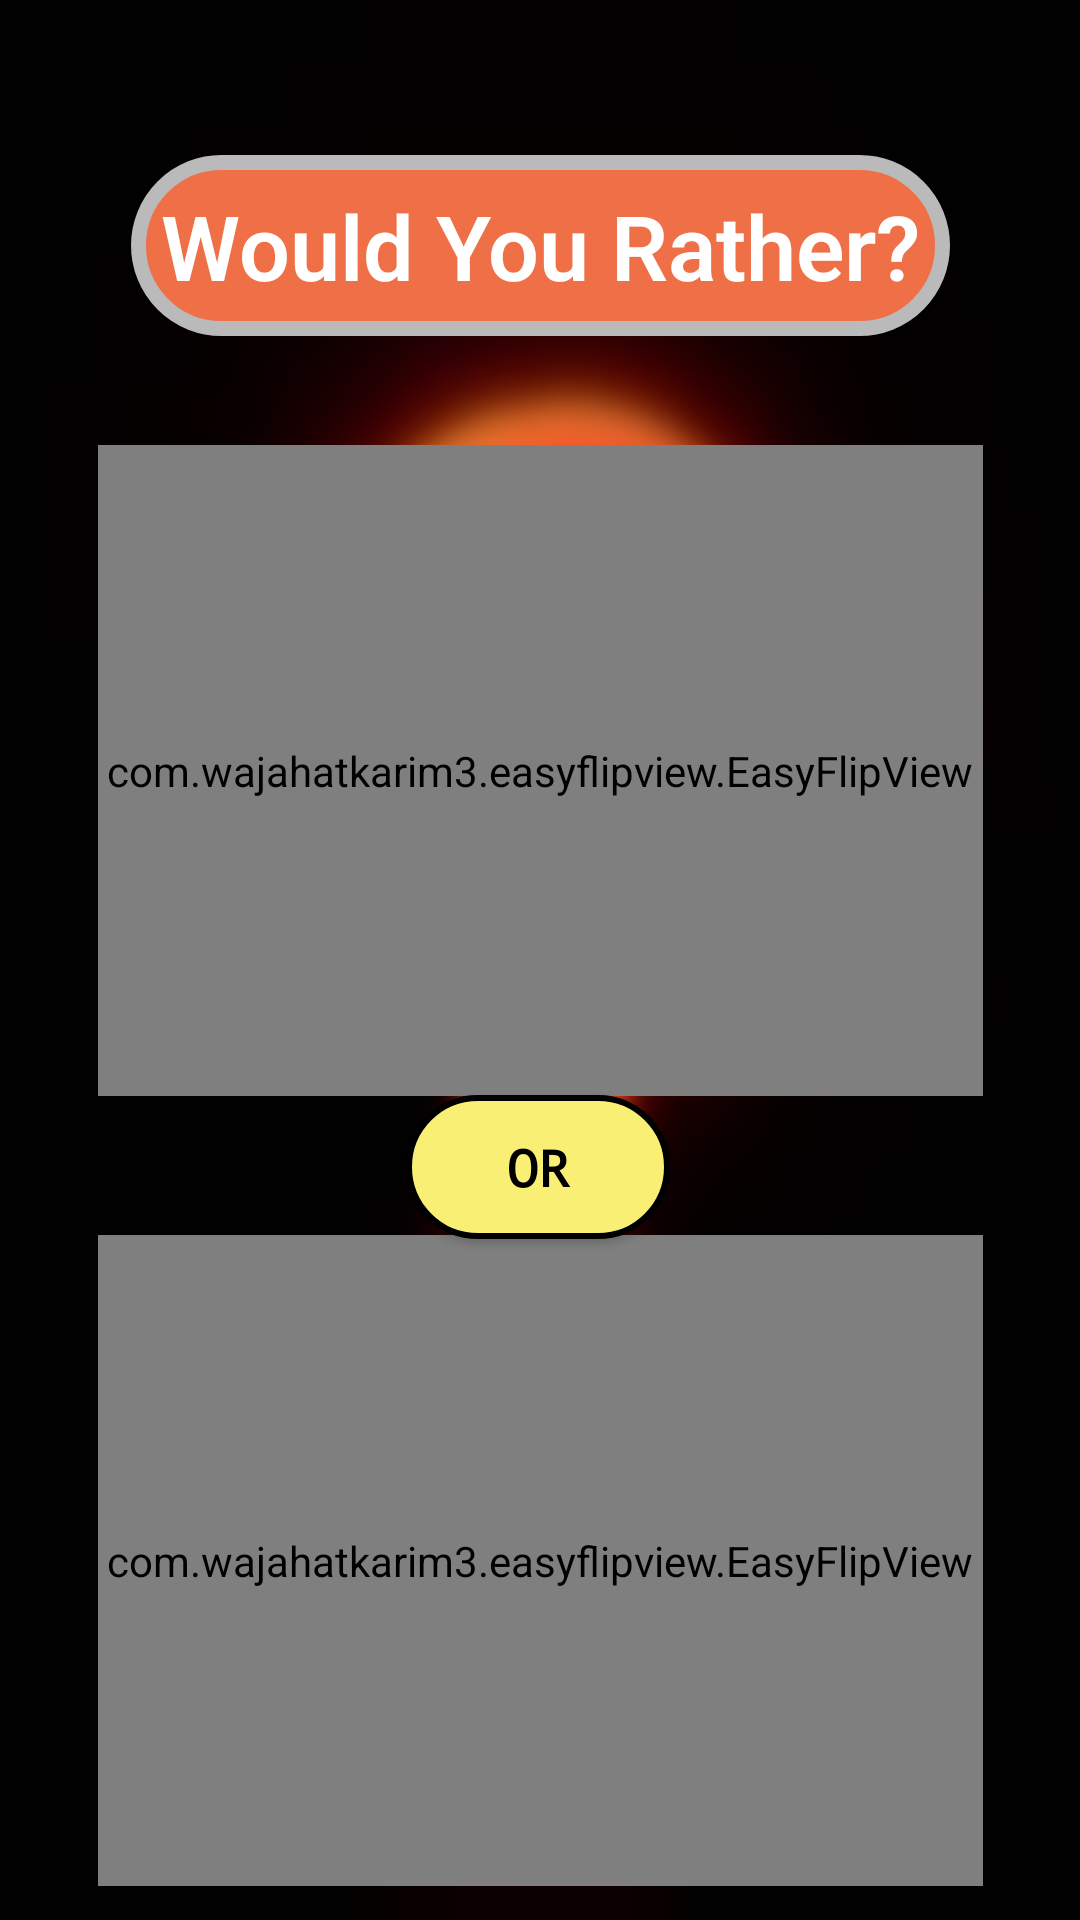

Here is an Android app screen rendered from its layout file. Give the layout XML and the strings, colors and styles it references.
<!-- AndroidManifest.xml: application theme Theme.SampleGame -->
<!-- res/layout/activity_main.xml -->
<?xml version="1.0" encoding="utf-8"?>
<androidx.constraintlayout.widget.ConstraintLayout xmlns:android="http://schemas.android.com/apk/res/android"
    xmlns:app="http://schemas.android.com/apk/res-auto"
    xmlns:tools="http://schemas.android.com/tools"
    android:layout_width="match_parent"
    android:layout_height="match_parent"
    tools:context=".MainActivity"
    android:background="@drawable/new_backgrounded">


    <TextView
        android:layout_width="wrap_content"
        android:layout_height="wrap_content"
        app:layout_constraintBottom_toTopOf="@+id/up_card"
        app:layout_constraintEnd_toEndOf="parent"
        app:layout_constraintStart_toStartOf="parent"
        app:layout_constraintTop_toTopOf="parent"
        android:text="@string/would_you_rather"
        android:textColor="@color/white"
        android:textSize="30sp"
        android:background="@drawable/would_back"
        android:padding="10dp"
        android:fontFamily="sans-serif-light"
        android:textStyle="bold"
        android:layout_marginTop="30dp"
        android:layout_marginBottom="15dp"/>


    <com.wajahatkarim3.easyflipview.EasyFlipView
        android:id="@+id/up_card"
        android:layout_width="295dp"
        android:layout_height="217dp"
        app:flipType="horizontal"
        app:layout_constraintBottom_toBottomOf="@id/down_card"
        app:layout_constraintEnd_toEndOf="parent"
        app:layout_constraintStart_toStartOf="parent"
        app:layout_constraintTop_toTopOf="parent"
        android:layout_marginBottom="200dp"
        android:layout_marginTop="85dp">

        
        <include
            layout="@layout/flash_card_layout_back"
            android:layout_width="match_parent"
            android:layout_height="match_parent"
            android:layout_gravity="center"
            app:layout_constraintBottom_toBottomOf="parent"
            app:layout_constraintEnd_toEndOf="parent"
            app:layout_constraintHorizontal_bias="0.644"
            app:layout_constraintStart_toStartOf="parent"
            app:layout_constraintTop_toTopOf="parent"
            app:layout_constraintVertical_bias="0.54"/>

        <include
            layout="@layout/flash_card_layout_front"
            android:layout_width="match_parent"
            android:layout_height="match_parent"
            android:layout_gravity="center" />

        

    </com.wajahatkarim3.easyflipview.EasyFlipView>

    <com.wajahatkarim3.easyflipview.EasyFlipView
        android:id="@+id/down_card"
        android:layout_width="295dp"
        android:layout_height="217dp"
        app:flipType="horizontal"
        app:layout_constraintBottom_toBottomOf="parent"
        app:layout_constraintEnd_toEndOf="parent"
        app:layout_constraintStart_toStartOf="parent"
        app:layout_constraintTop_toTopOf="parent"
        android:layout_marginTop="400dp">

        
        <include
            layout="@layout/flash_card_layout_back_down"
            android:layout_width="match_parent"
            android:layout_height="match_parent"
            android:layout_gravity="center"
            app:layout_constraintBottom_toBottomOf="parent"
            app:layout_constraintEnd_toEndOf="parent"
            app:layout_constraintHorizontal_bias="0.644"
            app:layout_constraintStart_toStartOf="parent"
            app:layout_constraintTop_toTopOf="parent"
            app:layout_constraintVertical_bias="0.54"/>

        <include
            layout="@layout/flash_card_layout_front_down"
            android:layout_width="match_parent"
            android:layout_height="match_parent"
            android:layout_gravity="center" />

        

    </com.wajahatkarim3.easyflipview.EasyFlipView>

    <Button
        android:id="@+id/containedButton"
        android:layout_width="wrap_content"
        android:layout_height="wrap_content"
        android:background="@drawable/button_back_two"
        android:text="@string/contained_button"
        android:textColor="@color/black"
        android:textStyle="bold"
        app:layout_constraintBottom_toBottomOf="@+id/down_card"
        app:layout_constraintEnd_toEndOf="parent"
        app:layout_constraintHorizontal_bias="0.498"
        app:layout_constraintStart_toStartOf="parent"
        app:layout_constraintTop_toTopOf="@+id/up_card"
        app:layout_constraintVertical_bias="0.501"
        android:paddingBottom="10dp"
        android:paddingTop="10dp"
        android:textSize="17dp"
        android:fontFamily="monospace"/>


</androidx.constraintlayout.widget.ConstraintLayout>
<!-- res/layout/flash_card_layout_back.xml (included above) -->
<?xml version="1.0" encoding="utf-8"?>
<androidx.constraintlayout.widget.ConstraintLayout xmlns:android="http://schemas.android.com/apk/res/android"
    xmlns:app="http://schemas.android.com/apk/res-auto"
    xmlns:tools="http://schemas.android.com/tools"
    android:layout_width="match_parent"
    android:layout_height="match_parent"
    android:id="@+id/up_back_layout">

    <TextView
        android:layout_width="300dp"
        android:layout_height="200dp"
        android:layout_marginStart="16dp"
        android:background="#99D659"
        android:gravity="center"
        android:text="@string/_57"
        android:textColor="#FFFCFC"
        android:textSize="20sp"
        app:layout_constraintBottom_toBottomOf="parent"
        app:layout_constraintEnd_toEndOf="parent"
        app:layout_constraintStart_toStartOf="parent"
        app:layout_constraintTop_toTopOf="parent"
        tools:layout_editor_absoluteY="41dp"
        android:id="@+id/back_up_card"
        android:textStyle="bold"
        android:fontFamily="sans-serif-condensed-light"/>
</androidx.constraintlayout.widget.ConstraintLayout>
<!-- res/layout/flash_card_layout_front.xml (included above) -->
<?xml version="1.0" encoding="utf-8"?>
<androidx.constraintlayout.widget.ConstraintLayout xmlns:android="http://schemas.android.com/apk/res/android"
    xmlns:app="http://schemas.android.com/apk/res-auto"
    android:layout_width="match_parent"
    android:layout_height="match_parent">

    <TextView
        android:layout_width="300dp"
        android:layout_height="200dp"
        android:text="@string/helo_world_front"
        android:textSize="23sp"
        app:layout_constraintBottom_toBottomOf="parent"
        app:layout_constraintEnd_toEndOf="parent"
        app:layout_constraintStart_toStartOf="parent"
        app:layout_constraintTop_toTopOf="parent"
        android:gravity="center"
        android:textColor="@color/black"
        android:background="@color/white"
        android:id="@+id/front_up_card"
        android:padding="5dp"
        android:textStyle="bold"
        android:fontFamily="sans-serif-condensed-light"/>

</androidx.constraintlayout.widget.ConstraintLayout>
<!-- res/layout/flash_card_layout_back_down.xml (included above) -->
<?xml version="1.0" encoding="utf-8"?>
<androidx.constraintlayout.widget.ConstraintLayout xmlns:android="http://schemas.android.com/apk/res/android"
    xmlns:app="http://schemas.android.com/apk/res-auto"
    xmlns:tools="http://schemas.android.com/tools"
    android:layout_width="match_parent"
    android:layout_height="match_parent"
    android:id="@+id/down_back_layout">

    <TextView
        android:layout_width="300dp"
        android:layout_height="200dp"
        android:layout_marginStart="16dp"
        android:background="#FD3A3A"
        android:gravity="center"
        android:text="@string/_48"
        android:textColor="#FFFFFF"
        android:textSize="20sp"
        app:layout_constraintBottom_toBottomOf="parent"
        app:layout_constraintEnd_toEndOf="parent"
        app:layout_constraintStart_toStartOf="parent"
        app:layout_constraintTop_toTopOf="parent"
        tools:layout_editor_absoluteY="41dp"
        android:id="@+id/back_down_card"
        android:textStyle="bold"
        android:fontFamily="sans-serif-condensed-light"/>
</androidx.constraintlayout.widget.ConstraintLayout>
<!-- res/layout/flash_card_layout_front_down.xml (included above) -->
<?xml version="1.0" encoding="utf-8"?>
<androidx.constraintlayout.widget.ConstraintLayout xmlns:android="http://schemas.android.com/apk/res/android"
    xmlns:app="http://schemas.android.com/apk/res-auto"
    android:layout_width="match_parent"
    android:layout_height="match_parent">

    <TextView
        android:layout_width="300dp"
        android:layout_height="200dp"
        android:text="@string/helo_world_front"
        android:textSize="23sp"
        app:layout_constraintBottom_toBottomOf="parent"
        app:layout_constraintEnd_toEndOf="parent"
        app:layout_constraintStart_toStartOf="parent"
        app:layout_constraintTop_toTopOf="parent"
        android:gravity="center"
        android:textColor="@color/black"
        android:background="@color/white"
        android:id="@+id/front_down_card"
        android:padding="5dp"
        android:textStyle="bold"
        android:fontFamily="sans-serif-condensed-light"/>

</androidx.constraintlayout.widget.ConstraintLayout>
<!-- resources referenced by this layout -->
<resources>
  <!-- drawable button_back_two (drawable) -->
  <shape
      xmlns:android="http://schemas.android.com/apk/res/android"
      android:shape="rectangle">
  
      <corners android:radius="200dp" />
      <solid android:color="#FAEF75" />
      <stroke
          android:width="2dip"
          android:color="@color/black" />
  </shape>
  <!-- drawable new_backgrounded: png bitmap (drawable, 60723 bytes) -->
  <!-- drawable would_back (drawable) -->
  <shape
      xmlns:android="http://schemas.android.com/apk/res/android"
      android:shape="rectangle">
  
      <corners android:radius="50dp" />
      <solid android:color="#EF6F47" />
      <stroke
          android:width="5dip"
          android:color="#BABABA" />
  </shape>
  <string name="_48">43%</string>
  <string name="_57">57%</string>
  <string name="contained_button">OR</string>
  <string name="helo_world_front">Helo World Front</string>
  <string name="would_you_rather">Would You Rather?</string>
  <style name="Theme.SampleGame" parent="Theme.MaterialComponents.DayNight.DarkActionBar">
          
          <item name="colorPrimary">#415DFF</item>
          <item name="colorPrimaryVariant">@color/purple_700</item>
          <item name="colorOnPrimary">@color/white</item>
          
          <item name="colorSecondary">@color/teal_200</item>
          <item name="colorSecondaryVariant">@color/teal_700</item>
          <item name="colorOnSecondary">@color/black</item>
          
          <item name="android:statusBarColor" tools:targetApi="l">?attr/colorPrimaryVariant</item>
          
      </style>
  <!-- not gathered from this repository: default colours our renderer supplied (Android Studio template values) -->
  <color name="purple_700">#FF3700B3</color>
  <color name="teal_200">#FF03DAC5</color>
  <color name="teal_700">#FF018786</color>
  <color name="black">#FF000000</color>
  <color name="white">#FFFFFFFF</color>
</resources>
